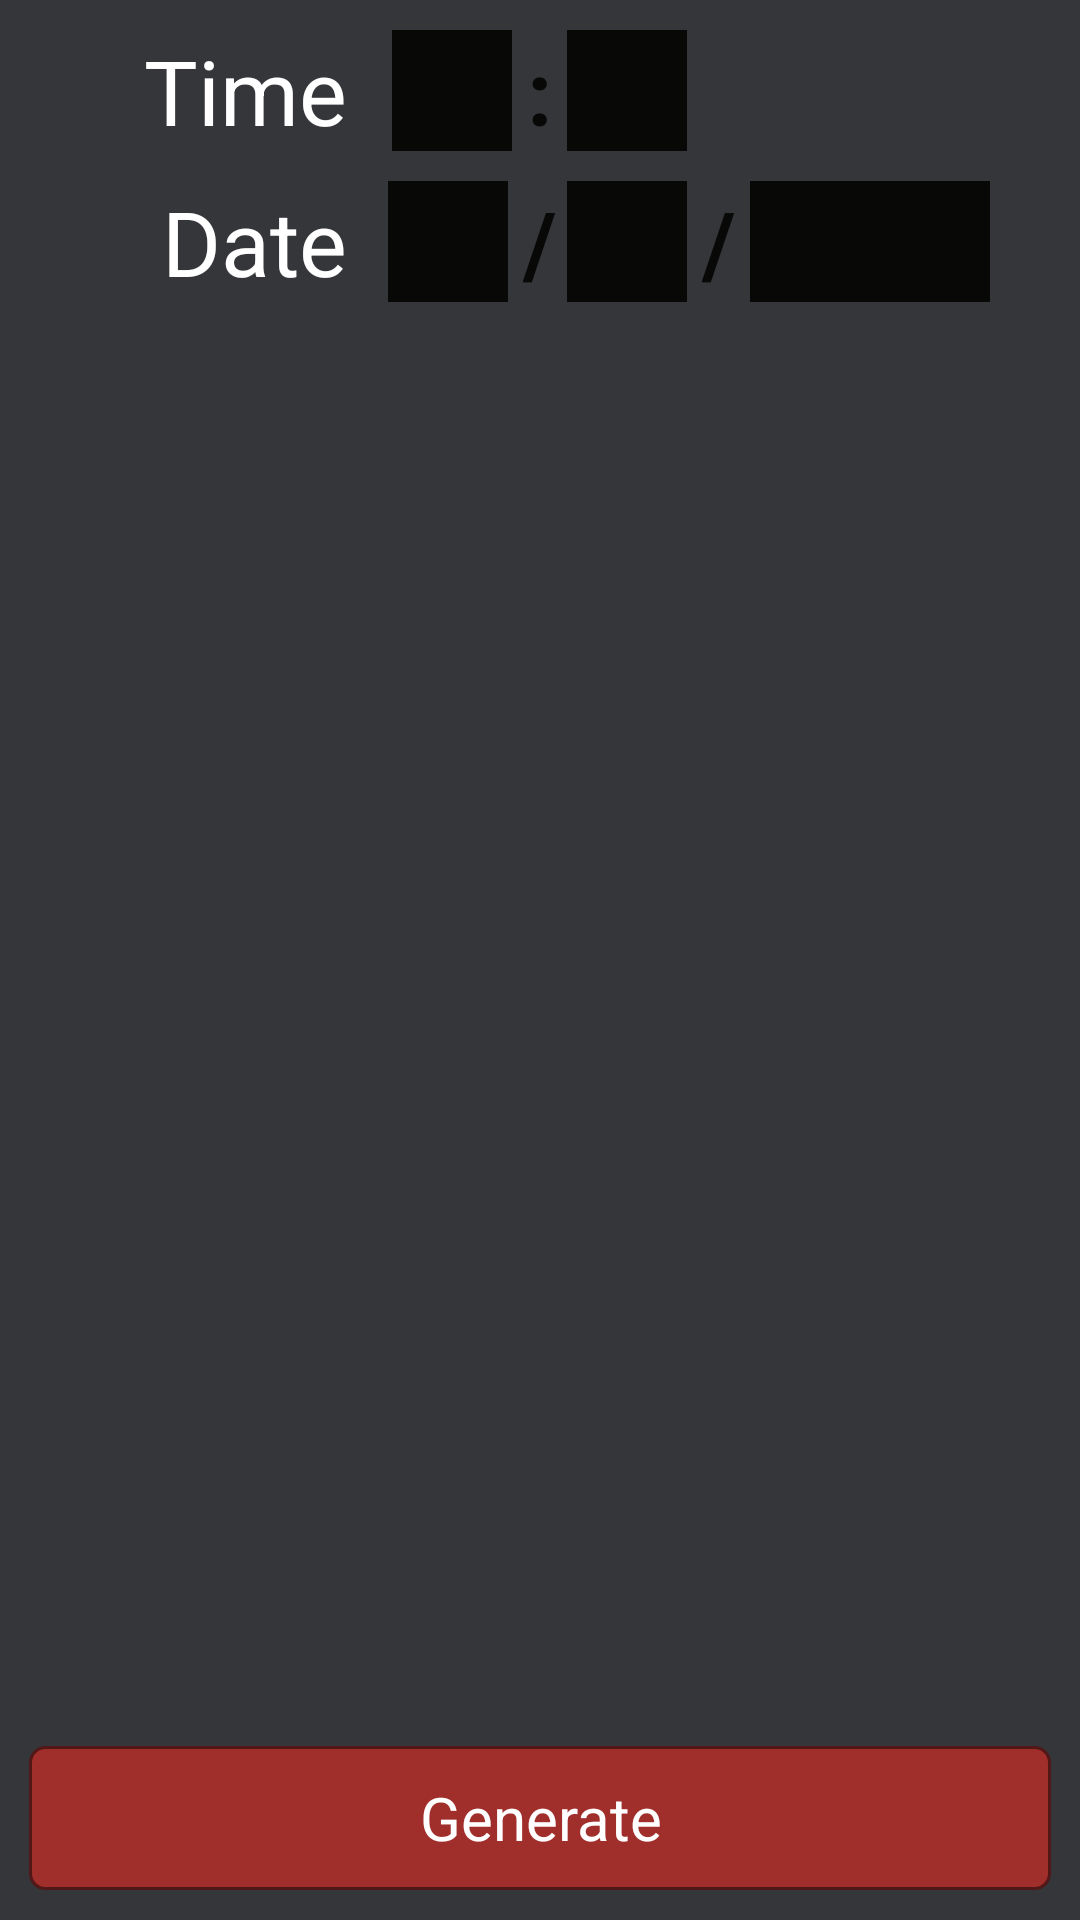

Write the Android layout XML for this screen, with the resource values it uses.
<!-- AndroidManifest.xml: application theme AppTheme -->
<!-- res/layout/activity_qrcode_generator.xml -->
<RelativeLayout xmlns:android="http://schemas.android.com/apk/res/android"
    xmlns:tools="http://schemas.android.com/tools" android:layout_width="match_parent"
    android:layout_height="match_parent" android:paddingLeft="@dimen/activity_horizontal_margin"
    android:paddingRight="@dimen/activity_horizontal_margin"
    android:paddingTop="@dimen/activity_vertical_margin"
    android:paddingBottom="@dimen/activity_vertical_margin"
    android:background="#353639"
    tools:context="com.vaiotech.attendaceapp.QRCodeGeneratorActivity">

    <TextView
        android:layout_marginTop="10dp"
        android:textSize="30sp"
        android:textColor="#ffffff"
        android:layout_width="wrap_content"
        android:layout_height="wrap_content"
        android:text="Time"
        android:id="@+id/timeTV"
        android:layout_toLeftOf="@+id/hhET"
        android:layout_below="@+id/firstHLine"
        android:layout_marginRight="15dp"
        />

    <EditText
        android:enabled="false"
        android:layout_marginTop="10dp"
        android:inputType="number"
        android:textStyle="bold"
        android:textSize="30sp"
        android:gravity="center"
        android:width="40dp"
        android:textColor="#E81B11"
        android:background="#080807"
        android:layout_width="wrap_content"
        android:layout_height="wrap_content"
        android:id="@+id/hhET"
        android:maxLength="2"
        android:layout_below="@+id/firstHLine"
        android:layout_toLeftOf="@+id/seperateTimeTV"
        />

    <TextView
        android:layout_marginTop="10dp"
        android:textSize="30sp"
        android:textColor="#080807"
        android:layout_marginLeft="5dp"
        android:layout_marginRight="5dp"
        android:layout_width="wrap_content"
        android:layout_height="wrap_content"
        android:text=":"
        android:layout_below="@+id/firstHLine"
        android:id="@+id/seperateTimeTV"
        android:layout_centerHorizontal="true"
        android:textStyle="bold" />

    <EditText
        android:enabled="false"
        android:layout_marginTop="10dp"
        android:inputType="number"
        android:textStyle="bold"
        android:textSize="30sp"
        android:maxLength="2"
        android:gravity="center"
        android:width="40dp"
        android:textColor="#E81B11"
        android:background="#080807"
        android:layout_width="wrap_content"
        android:layout_height="wrap_content"
        android:id="@+id/mmET"
        android:layout_below="@+id/firstHLine"
        android:layout_toRightOf="@+id/seperateTimeTV"
        />

    <TextView
        android:layout_marginTop="10dp"
        android:textSize="30sp"
        android:textColor="#ffffff"
        android:layout_width="wrap_content"
        android:layout_height="wrap_content"
        android:text="Date"
        android:id="@+id/dateTV"
        android:layout_toLeftOf="@+id/hhET"
        android:layout_below="@+id/timeTV"
        android:layout_marginRight="15dp"
        />

    <EditText
        android:enabled="false"
        android:layout_marginTop="10dp"
        android:inputType="number"
        android:textStyle="bold"
        android:textSize="30sp"
        android:gravity="center"
        android:width="40dp"
        android:textColor="#E81B11"
        android:background="#080807"
        android:layout_width="wrap_content"
        android:layout_height="wrap_content"
        android:id="@+id/ddET"
        android:maxLength="2"
        android:layout_below="@+id/timeTV"
        android:layout_toLeftOf="@+id/seperateDateTV"
        />

    <TextView
        android:layout_marginTop="10dp"
        android:textSize="30sp"
        android:textColor="#080807"
        android:layout_marginLeft="5dp"
        android:layout_marginRight="5dp"
        android:layout_width="wrap_content"
        android:layout_height="wrap_content"
        android:text="/"
        android:layout_below="@+id/timeTV"
        android:id="@+id/seperateDateTV"
        android:layout_centerHorizontal="true"
        android:textStyle="bold" />

    <EditText
        android:enabled="false"
        android:layout_marginTop="10dp"
        android:inputType="number"
        android:textStyle="bold"
        android:textSize="30sp"
        android:maxLength="2"
        android:gravity="center"
        android:width="40dp"
        android:textColor="#E81B11"
        android:background="#080807"
        android:layout_width="wrap_content"
        android:layout_height="wrap_content"
        android:id="@+id/MMET"
        android:layout_below="@+id/timeTV"
        android:layout_toRightOf="@+id/seperateTimeTV"
        />

    <TextView
        android:layout_marginTop="10dp"
        android:textSize="30sp"
        android:textColor="#080807"
        android:layout_marginLeft="5dp"
        android:layout_marginRight="5dp"
        android:layout_width="wrap_content"
        android:layout_height="wrap_content"
        android:text="/"
        android:layout_below="@+id/timeTV"
        android:id="@+id/seperateDateMMTV"
        android:layout_toRightOf="@+id/MMET"
        android:textStyle="bold" />

    <EditText
        android:enabled="false"
        android:layout_marginTop="10dp"
        android:inputType="number"
        android:textStyle="bold"
        android:textSize="30sp"
        android:maxLength="4"
        android:gravity="center"
        android:width="80dp"
        android:textColor="#E81B11"
        android:background="#080807"
        android:layout_width="wrap_content"
        android:layout_height="wrap_content"
        android:id="@+id/yyET"
        android:layout_below="@+id/timeTV"
        android:layout_toRightOf="@+id/seperateDateMMTV"
        />

    <ImageView
        android:layout_margin="20dp"
        android:layout_below="@+id/dateTV"
        android:layout_width="fill_parent"
        android:layout_height="fill_parent"
        android:id="@+id/qrCodeimageView"
        android:layout_above="@+id/refreshButton"
        />

    <Button
        android:layout_margin="10dp"
        android:textSize="20sp"
        android:textColor="#ffffff"
        android:background="@drawable/apptheme_btn_out_time_holo_light"
        android:width="100dp"
        android:layout_width="fill_parent"
        android:layout_height="wrap_content"
        android:text="Generate"
        android:onClick="refresh"
        android:id="@+id/refreshButton"
        android:layout_alignParentBottom="true"
     />
</RelativeLayout>
<!-- resources referenced by this layout -->
<resources>
  <style name="AppTheme" parent="android:Theme.Holo.Light">
          <item name="android:buttonStyle">@style/ButtonAppTheme</item>
          <item name="android:actionBarStyle">@style/ActionBarIPS</item>
      </style>
  <!-- drawable out_time_button (drawable) -->
  <?xml version="1.0" encoding="utf-8"?>
  <shape xmlns:android="http://schemas.android.com/apk/res/android"
      android:shape="rectangle">
      <gradient android:startColor="#A02E2B"
          android:endColor="#A02E2B"
          android:angle="270" />
      <corners android:radius="5dp" />
      <stroke android:width="3px" android:color="#511817" />
  </shape>
  <style name="ButtonAppTheme" parent="android:Widget.Button">
          <item name="android:background">@drawable/apptheme_btn_default_holo_light</item>
          <item name="android:minHeight">48dip</item>
          <item name="android:minWidth">64dip</item>
          <item name="android:textColor">#000000</item>
      </style>
  <style name="ActionBarIPS" parent="@android:style/Widget.ActionBar">
          <item name="android:indeterminateProgressStyle">@style/IndeterminateProgress</item>
          <item name="android:background">#FFFFFF</item>
      </style>
  <!-- drawable apptheme_btn_default_holo_light (drawable) -->
  <?xml version="1.0" encoding="utf-8"?>
  <selector xmlns:android="http://schemas.android.com/apk/res/android">
      <item android:state_window_focused="false" android:state_enabled="true"
          android:drawable="@drawable/myprofile_button" />
      <item android:state_window_focused="false" android:state_enabled="false"
          android:drawable="@drawable/myprofile_button" />
      <item android:state_pressed="true"
          android:drawable="@drawable/apptheme_btn_default_focused_holo_light" />
      <item android:state_focused="true" android:state_enabled="true"
          android:drawable="@drawable/apptheme_btn_default_focused_holo_light" />
      <item android:state_enabled="true"
          android:drawable="@drawable/myprofile_button" />
      <item android:state_focused="true"
          android:drawable="@drawable/apptheme_btn_default_focused_holo_light" />
      <item
           android:drawable="@drawable/apptheme_btn_default_focused_holo_light" />
  
  </selector>
  <style name="IndeterminateProgress" parent="@android:style/Widget.ProgressBar">
          <item name="android:indeterminateDrawable">@drawable/pro_bar</item>
      </style>
  <!-- drawable myprofile_button (drawable) -->
  <?xml version="1.0" encoding="utf-8"?>
  <shape xmlns:android="http://schemas.android.com/apk/res/android"
      android:shape="rectangle">
      <gradient android:startColor="#604A7B"
          android:endColor="#604A7B"
          android:angle="270" />
      <corners android:radius="5dp"  />
      <stroke android:width="3px" android:color="#3E4258" />
  </shape>
  <!-- drawable pro_bar (drawable) -->
  <?xml version="1.0" encoding="utf-8"?>
  <rotate xmlns:android="http://schemas.android.com/apk/res/android"
      android:pivotX="50%" android:pivotY="50%" android:fromDegrees="0"
      android:toDegrees="360">
      <shape android:shape="ring" android:innerRadiusRatio="3"
          android:thicknessRatio="8" android:useLevel="false">
  
          <size android:width="10dip" android:height="10dip" />
          <gradient android:type="sweep" android:useLevel="false"
              android:startColor="#000000"
              android:endColor="#FFFFFF"
              android:angle="0"
              />
      </shape>
  </rotate>
</resources>
